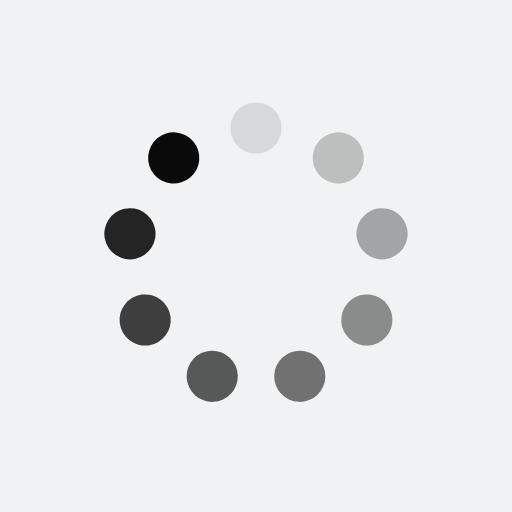
t = 0.00 s
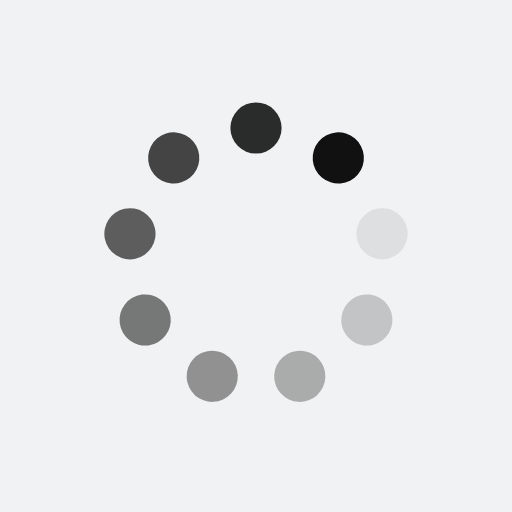
t = 0.50 s
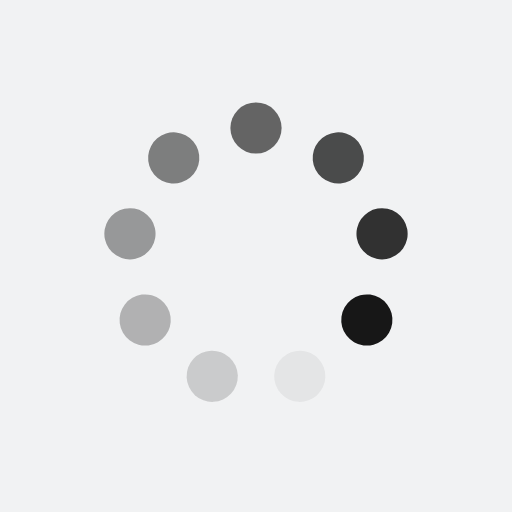
t = 1.00 s
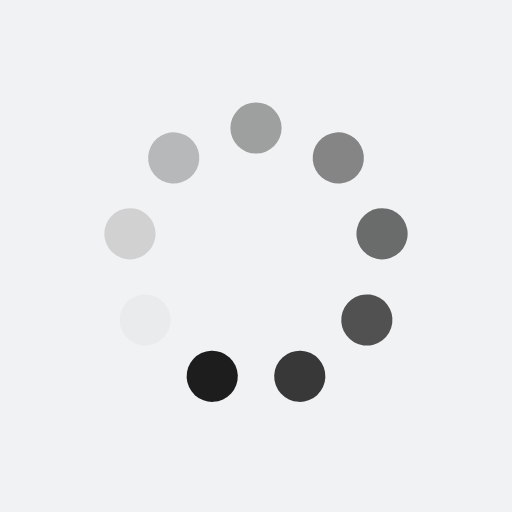
t = 1.50 s

The animated SVG that drew these frames (rendered in a browser with its animation timeline set to each time). Animation: 9 SMIL elements (animate=9); one cycle of 2.00 s, repeats indefinitely.

<?xml version="1.0" encoding="utf-8"?>
<svg xmlns="http://www.w3.org/2000/svg" xmlns:xlink="http://www.w3.org/1999/xlink" style="margin: auto; background: rgb(241, 242, 243); display: block; shape-rendering: auto;" width="90px" height="90px" viewBox="0 0 100 100" preserveAspectRatio="xMidYMid">
<g transform="rotate(0 50 50)">
  <rect x="45" y="20" rx="5" ry="5" width="10" height="10" fill="#0a0a0a">
    <animate attributeName="opacity" values="1;0" keyTimes="0;1" dur="2s" begin="-1.7777777777777777s" repeatCount="indefinite"></animate>
  </rect>
</g><g transform="rotate(40 50 50)">
  <rect x="45" y="20" rx="5" ry="5" width="10" height="10" fill="#0a0a0a">
    <animate attributeName="opacity" values="1;0" keyTimes="0;1" dur="2s" begin="-1.5555555555555556s" repeatCount="indefinite"></animate>
  </rect>
</g><g transform="rotate(80 50 50)">
  <rect x="45" y="20" rx="5" ry="5" width="10" height="10" fill="#0a0a0a">
    <animate attributeName="opacity" values="1;0" keyTimes="0;1" dur="2s" begin="-1.3333333333333333s" repeatCount="indefinite"></animate>
  </rect>
</g><g transform="rotate(120 50 50)">
  <rect x="45" y="20" rx="5" ry="5" width="10" height="10" fill="#0a0a0a">
    <animate attributeName="opacity" values="1;0" keyTimes="0;1" dur="2s" begin="-1.1111111111111112s" repeatCount="indefinite"></animate>
  </rect>
</g><g transform="rotate(160 50 50)">
  <rect x="45" y="20" rx="5" ry="5" width="10" height="10" fill="#0a0a0a">
    <animate attributeName="opacity" values="1;0" keyTimes="0;1" dur="2s" begin="-0.8888888888888888s" repeatCount="indefinite"></animate>
  </rect>
</g><g transform="rotate(200 50 50)">
  <rect x="45" y="20" rx="5" ry="5" width="10" height="10" fill="#0a0a0a">
    <animate attributeName="opacity" values="1;0" keyTimes="0;1" dur="2s" begin="-0.6666666666666666s" repeatCount="indefinite"></animate>
  </rect>
</g><g transform="rotate(240 50 50)">
  <rect x="45" y="20" rx="5" ry="5" width="10" height="10" fill="#0a0a0a">
    <animate attributeName="opacity" values="1;0" keyTimes="0;1" dur="2s" begin="-0.4444444444444444s" repeatCount="indefinite"></animate>
  </rect>
</g><g transform="rotate(280 50 50)">
  <rect x="45" y="20" rx="5" ry="5" width="10" height="10" fill="#0a0a0a">
    <animate attributeName="opacity" values="1;0" keyTimes="0;1" dur="2s" begin="-0.2222222222222222s" repeatCount="indefinite"></animate>
  </rect>
</g><g transform="rotate(320 50 50)">
  <rect x="45" y="20" rx="5" ry="5" width="10" height="10" fill="#0a0a0a">
    <animate attributeName="opacity" values="1;0" keyTimes="0;1" dur="2s" begin="0s" repeatCount="indefinite"></animate>
  </rect>
</g>
<!-- [ldio] generated by https://loading.io/ --></svg>